Run: headless pygame with SDL's dummy video driver; simulated clock (each Clock.tick advances the game by its frame time, no real sleeping); random seed 0; keys injected as events and as key.get_pressed() state; no mouse input; restart key SPACE tapped at the start of phases 3 and 4.
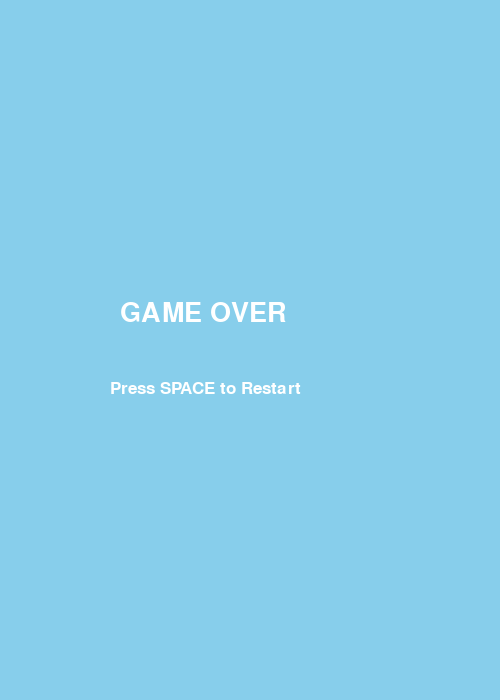
Frame 1 of 4 · flips 1–60 · no input
Frame 2 of 4 · flips 61–180 · tapped SPACE, RETURN · held RIGHT (→), D · screen unchanged from frame 1, image omitted
Frame 3 of 4 · flips 181–300 · tapped SPACE · held DOWN (↓), S · screen unchanged from frame 2, image omitted
Frame 4 of 4 · flips 301–420 · tapped SPACE · held LEFT (←), A, UP (↑), W · screen unchanged from frame 3, image omitted

The pygame program that drew these frames:

# ==============================
# FLAPPY BIRD GAME - PYTHON
# Works in Spyder
# ==============================

import pygame
import random
import sys

# Initialize pygame
pygame.init()

# Screen size
WIDTH = 500
HEIGHT = 700

screen = pygame.display.set_mode((WIDTH, HEIGHT))
pygame.display.set_caption("Flappy Bird")

# Colors
BLUE = (135, 206, 235)
GREEN = (0, 200, 0)
YELLOW = (255, 255, 0)
WHITE = (255, 255, 255)

# Clock
clock = pygame.time.Clock()
FPS = 60

# Fonts
font = pygame.font.SysFont("Arial", 40)
small_font = pygame.font.SysFont("Arial", 25)

# Bird
bird_x = 100
bird_y = 300
bird_radius = 20

bird_velocity = 0
gravity = 0.5
jump = -10

# Pipes
pipe_width = 80
pipe_gap = 180
pipe_speed = 5

pipes = []

# Score
score = 0
high_score = 0

# Game state
game_over = False


# Create pipe
def create_pipe():
    pipe_height = random.randint(150, 450)

    top_pipe = pygame.Rect(
        WIDTH,
        0,
        pipe_width,
        pipe_height
    )

    bottom_pipe = pygame.Rect(
        WIDTH,
        pipe_height + pipe_gap,
        pipe_width,
        HEIGHT
    )

    return (top_pipe, bottom_pipe)


# Reset game
def reset_game():
    global bird_y
    global bird_velocity
    global pipes
    global score
    global game_over

    bird_y = 300
    bird_velocity = 0
    pipes = []
    score = 0
    game_over = False

    pipes.append(create_pipe())


# First pipe
pipes.append(create_pipe())


# Main Loop
running = True

while running:

    clock.tick(FPS)

    # Background
    screen.fill(BLUE)

    # Events
    for event in pygame.event.get():

        if event.type == pygame.QUIT:
            running = False

        if event.type == pygame.KEYDOWN:

            if event.key == pygame.K_SPACE:

                if game_over:
                    reset_game()

                else:
                    bird_velocity = jump

    # Game Logic
    if not game_over:

        # Bird movement
        bird_velocity += gravity
        bird_y += bird_velocity

        # Bird draw
        pygame.draw.circle(
            screen,
            YELLOW,
            (bird_x, int(bird_y)),
            bird_radius
        )

        # Move pipes
        for pipe_pair in pipes:

            pipe_pair[0].x -= pipe_speed
            pipe_pair[1].x -= pipe_speed

        # Remove old pipe
        if pipes[0][0].x < -pipe_width:

            pipes.pop(0)

            score += 1

            if score > high_score:
                high_score = score

        # Add new pipe
        if pipes[-1][0].x < 250:
            pipes.append(create_pipe())

        # Draw pipes
        for top_pipe, bottom_pipe in pipes:

            pygame.draw.rect(screen, GREEN, top_pipe)
            pygame.draw.rect(screen, GREEN, bottom_pipe)

            # Bird collision box
            bird_rect = pygame.Rect(
                bird_x - bird_radius,
                bird_y - bird_radius,
                bird_radius * 2,
                bird_radius * 2
            )

            # Collision
            if bird_rect.colliderect(top_pipe) or bird_rect.colliderect(bottom_pipe):
                game_over = True

        # Screen collision
        if bird_y < 0 or bird_y > HEIGHT:
            game_over = True

        # Score text
        score_text = font.render(
            "Score: " + str(score),
            True,
            WHITE
        )

        screen.blit(score_text, (20, 20))

        high_text = small_font.render(
            "High Score: " + str(high_score),
            True,
            WHITE
        )

        screen.blit(high_text, (20, 70))

    else:

        game_over_text = font.render(
            "GAME OVER",
            True,
            WHITE
        )

        restart_text = small_font.render(
            "Press SPACE to Restart",
            True,
            WHITE
        )

        screen.blit(game_over_text, (120, 300))
        screen.blit(restart_text, (110, 380))

    # Update screen
    pygame.display.update()

# Quit
pygame.quit()
sys.exit()
